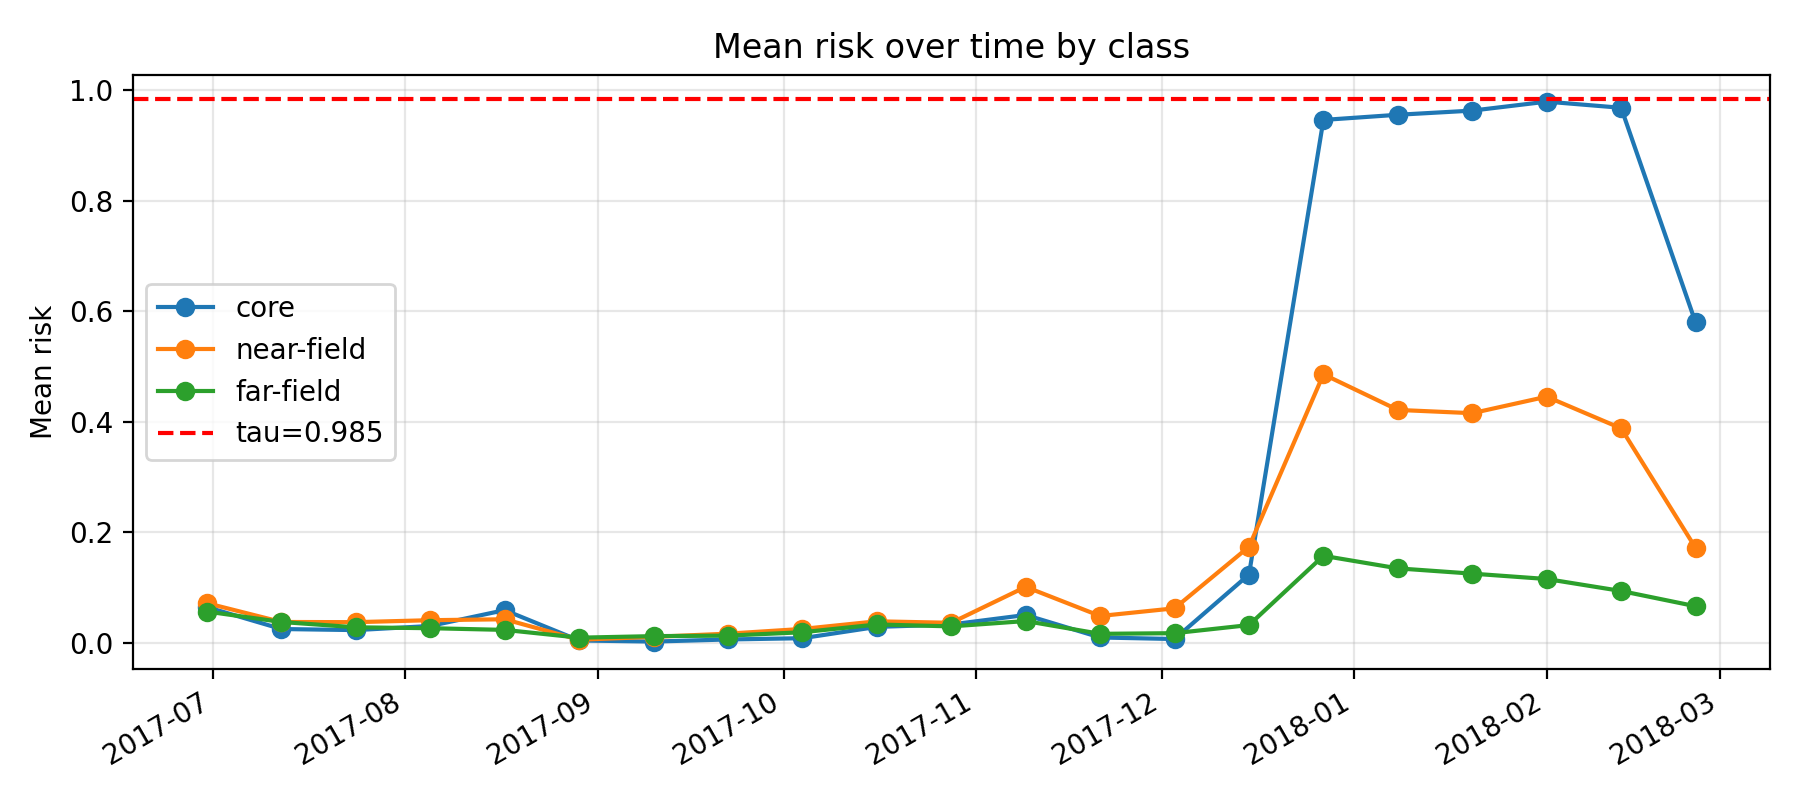

Values plotted in this chart, from the file beside it:
k, epoch_col, epoch_date, core_mean_risk, near_mean_risk, far_mean_risk, gap_core_minus_near, gap_ci_lo, gap_ci_hi, is_near_event_window
11, D20170630, 2017-06-30, 0.06433, 0.07145, 0.05631, -0.007121, -0.03569, 0.01881, 0
12, D20170712, 2017-07-12, 0.02469, 0.03743, 0.03742, -0.01274, -0.02724, 0.003387, 0
13, D20170724, 2017-07-24, 0.02273, 0.03712, 0.02778, -0.01438, -0.02823, 0.0003016, 0
14, D20170805, 2017-08-05, 0.0302, 0.04067, 0.02617, -0.01048, -0.0272, 0.01033, 0
15, D20170817, 2017-08-17, 0.05889, 0.04234, 0.02311, 0.01655, -0.00731, 0.04084, 0
16, D20170829, 2017-08-29, 0.003951, 0.005307, 0.009025, -0.001356, -0.006314, 0.005035, 0
17, D20170910, 2017-09-10, 0.001979, 0.01053, 0.01183, -0.008546, -0.01332, -0.004109, 0
18, D20170922, 2017-09-22, 0.005773, 0.01629, 0.01269, -0.01052, -0.01944, -1.0905275121345483e-05, 0
19, D20171004, 2017-10-04, 0.008066, 0.02486, 0.01885, -0.0168, -0.02622, -0.004452, 0
20, D20171016, 2017-10-16, 0.02853, 0.03867, 0.03291, -0.01013, -0.02705, 0.008091, 0
21, D20171028, 2017-10-28, 0.03295, 0.03594, 0.02947, -0.002995, -0.01732, 0.01553, 0
22, D20171109, 2017-11-09, 0.05012, 0.101, 0.03913, -0.05093, -0.07318, -0.01949, 0
23, D20171121, 2017-11-21, 0.00938, 0.04827, 0.01598, -0.03889, -0.04991, -0.02603, 0
24, D20171203, 2017-12-03, 0.006561, 0.06219, 0.01716, -0.05563, -0.06962, -0.04284, 0
25, D20171215, 2017-12-15, 0.1234, 0.1737, 0.03185, -0.05033, -0.07785, -0.02013, 0
26, D20171227, 2017-12-27, 0.9466, 0.486, 0.1572, 0.4606, 0.427, 0.4969, 1
27, D20180108, 2018-01-08, 0.956, 0.4214, 0.1345, 0.5345, 0.5048, 0.5662, 1
28, D20180120, 2018-01-20, 0.9635, 0.4155, 0.125, 0.5479, 0.5134, 0.5795, 1
29, D20180201, 2018-02-01, 0.9797, 0.4455, 0.1153, 0.5342, 0.5048, 0.5616, 1
30, D20180213, 2018-02-13, 0.9686, 0.388, 0.09357, 0.5805, 0.5461, 0.6102, 1
31, D20180225, 2018-02-25, 0.5798, 0.1716, 0.06594, 0.4082, 0.3653, 0.4517, 0
